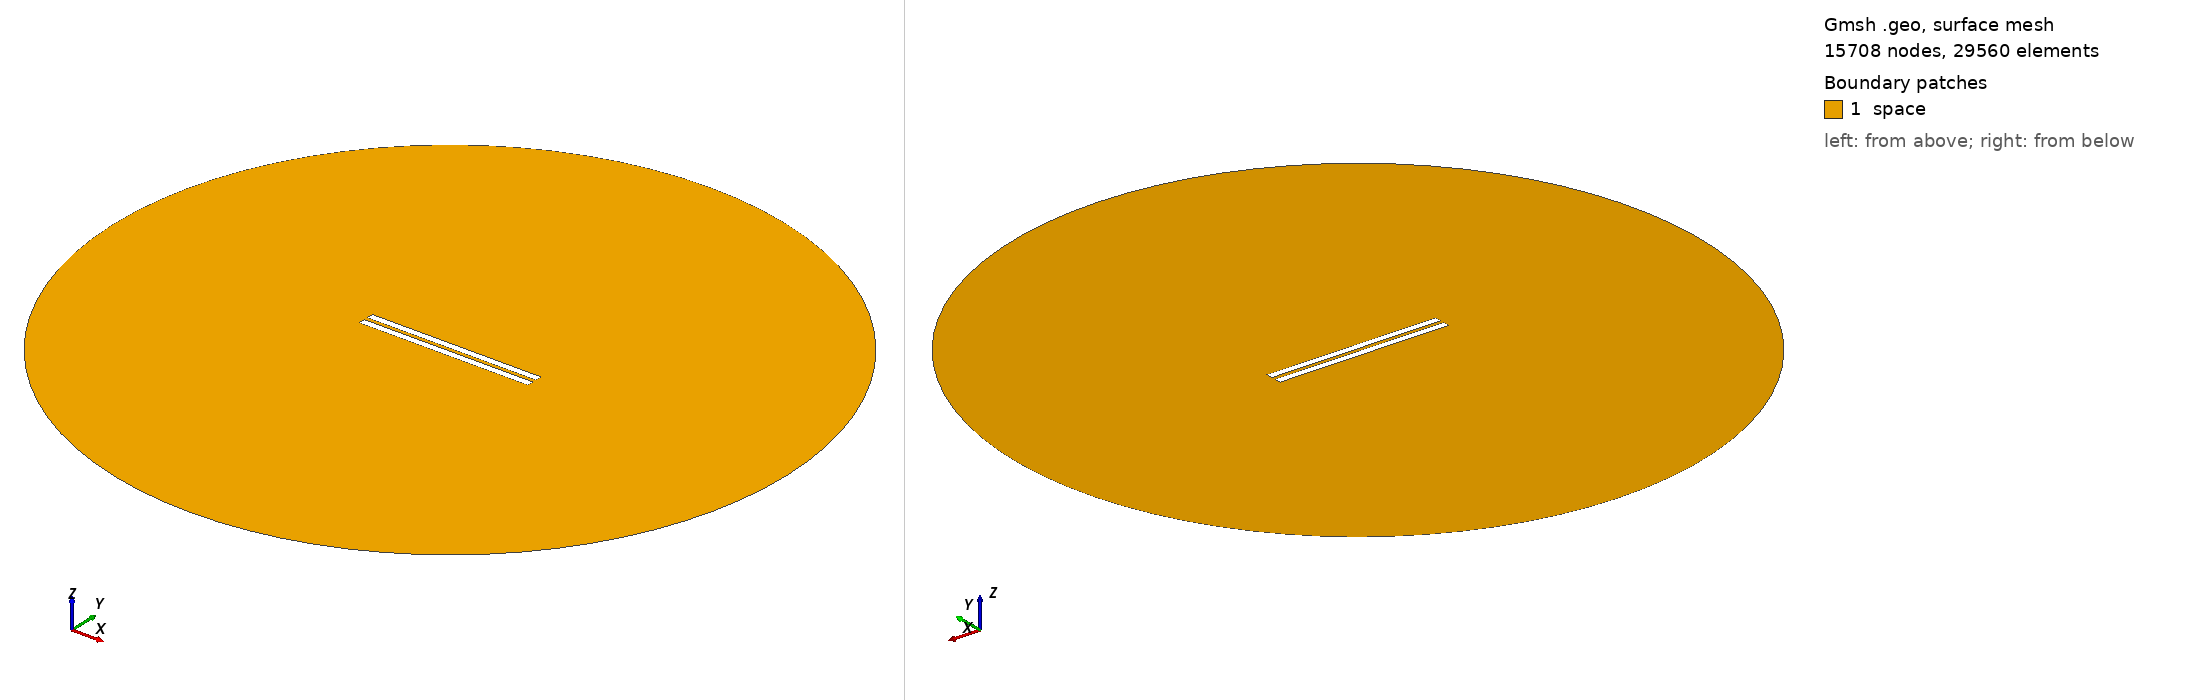

Gmsh geometry script, surface-meshed: 15708 nodes, 29560 surface elements. Boundary patches (legend numbers): 1 space. Left view from above one corner, right view from below the opposite corner. Legend entries are the model's physical surfaces. The drawing asked Gmsh for element sizes between 1% and 20% of the model's largest extent; the script's own settings can give other sizes.

=== 365.geo (drawn) ===
//---------------------------------------
// Geometry kernel
//---------------------------------------

SetFactory("OpenCASCADE");



//---------------------------------------
// Parameters of the geometry
//---------------------------------------

// Overetch of the upper plate
overetch = 0.0;

// Distance between the plates
distance = 2.5;

// Discretization over the x axis (for the deformation)
nx = 50; 

// Length of the plate
L = 100 - overetch; 

// Number of modes
n = 4; 

// 1st mode coefficient
coeff(1) = 0.0;
beta(1) = 0.596864 * 3.1415926535 / L;

// 2nd mode coefficient
coeff(2) = 0.0;
beta(2) = 1.49418 * 3.1415926535 / L;

// 3rd mode coefficient
coeff(3) = 0.0;
beta(3) = 2.50025 * 3.1415926535 / L;

// 4th mode coefficient
coeff(4) = 0.0;
beta(4) = 3.49999 * 3.1415926535 / L;



//---------------------------------------
// Upper plate (deformed rectangle)
//---------------------------------------

// Coordiantes of the upper plate
xmin = -50;
xmax = 50 - overetch;

// Height of the upper plate
yheight = 4 - 2 * overetch;

// Indexes of the points
UpperID[] = {};
LowerID[] = {};
LeftID[] = {};
RightID[] = {};

// Point index
p = 1;

// Horizontal edges
For i In {1:nx}
    x = xmin + (i-1)*(xmax - xmin)/(nx-1);

    y_bottom = distance / 2 + overetch;
    For j In {1:n}
        C = (Cosh(beta(j)*L) + Cos(beta(j)*L)) / (Sinh(beta(j)*L) + Sin(beta(j)*L));
        y_bottom  = y_bottom + coeff(j) * (Cosh(beta(j)*(x+50)) - Cos(beta(j)*(x+50)) - C * (Sinh(beta(j)*(x+50)) - Sin(beta(j)*(x+50))));
    EndFor

    y_top = y_bottom + yheight;

    Point(p) = {x, y_top, 0, 1.0};
    UpperID[i] = p;
    p = p + 1;

    Point(p) = {x, y_bottom, 0, 1.0};
    LowerID[i] = p;
    p = p + 1;
EndFor

// Create point lists
UpperPts[] = {}; LowerPts[] = {};
For i In {1:nx}
  UpperPts[] += {UpperID[i]};
  LowerPts[] += {LowerID[i]};
EndFor

// Build splines
Spline(1) = {UpperPts[]};
Spline(2) = {LowerPts[]};
Line(3) = {LowerPts[nx-1], UpperPts[nx-1]};
Line(4) = {LowerPts[0], UpperPts[0]};

// Build the plane surface
Curve Loop(1) = {2, 3, -1, -4};
Plane Surface(1) = {1};



//---------------------------------------
// Lower plate (rectangle)
//---------------------------------------

// Vertices
Point(1001) = {-50, -1, 0, 1.0};
Point(1002) = { 50, -1, 0, 1.0};
Point(1003) = { 50,  -5, 0, 1.0};
Point(1004) = {-50,  -5, 0, 1.0};

// Edges
Line(5) = {1001, 1002};
Line(6) = {1002, 1003};
Line(7) = {1003, 1004};
Line(8) = {1004, 1001};

// Plane surface
Line Loop(2) = {5, 6, 7, 8};
Plane Surface(2) = {2}; 



//---------------------------------------
// Outer (fictious) boundary
//---------------------------------------

// Points
Point(1005) = {0, 0, 0};       // Center
Point(1006) = {200, 0, 0};     // Start point
Point(1007) = {0, 200, 0};     // 90 degrees
Point(1008) = {-200, 0, 0};    // 180 degrees
Point(1009) = {0, -200, 0};    // 270 degrees

// Circle arcs (each needs start, center, end)
Circle(9) = {1006, 1005, 1007};
Circle(10) = {1007, 1005, 1008};
Circle(11) = {1008, 1005, 1009};
Circle(12) = {1009, 1005, 1006};

// Plane surface for the entire domain
Curve Loop(3) = {9, 10, 11, 12};
Surface(3) = {3};

// Subtract the plates from the whole domain to obtain the actual domain where we want to solve the equations
BooleanDifference{ Surface{3}; Delete; }{ Surface{1}; Surface{2}; Delete; }




//---------------------------------------
// Transfinite Lines/Curves
//---------------------------------------

// Set the number of points on the boundaries
r = 12;
d = 0.15;

// Plates
Transfinite Curve {1} = 50*r/4 Using Progression 1;
Transfinite Line {2} = 50*r Using Progression 1;
Transfinite Curve {3, 4} = 2*r Using Progression 1+d;
Transfinite Line {5} = 50*r Using Progression 1;
Transfinite Line {7} = 50*r/4 Using Progression 1;
Transfinite Line {6} = 2*r Using Progression 1+d;
Transfinite Line {8} = 2*r Using Progression 1-d;

// Outer boundary
Transfinite Line {9, 10, 11, 12} = 20 Using Progression 1;



//---------------------------------------
// Physical groups
//---------------------------------------                

// Physical curves (boundaries)
Physical Line("force_segment", 10) = {2};
Physical Line("upper_plate", 11) = {1, 3, 4};
Physical Line("lower_plate", 12) = {5, 6, 7, 8};
Physical Line("boundary", 20) = {9, 10, 11, 12};

// Physical Surfaces
Physical Surface("space", 30) = {3};



//---------------------------------------
// 6. Generate the Mesh
//---------------------------------------

// 2D mesh generation
Mesh 2;
